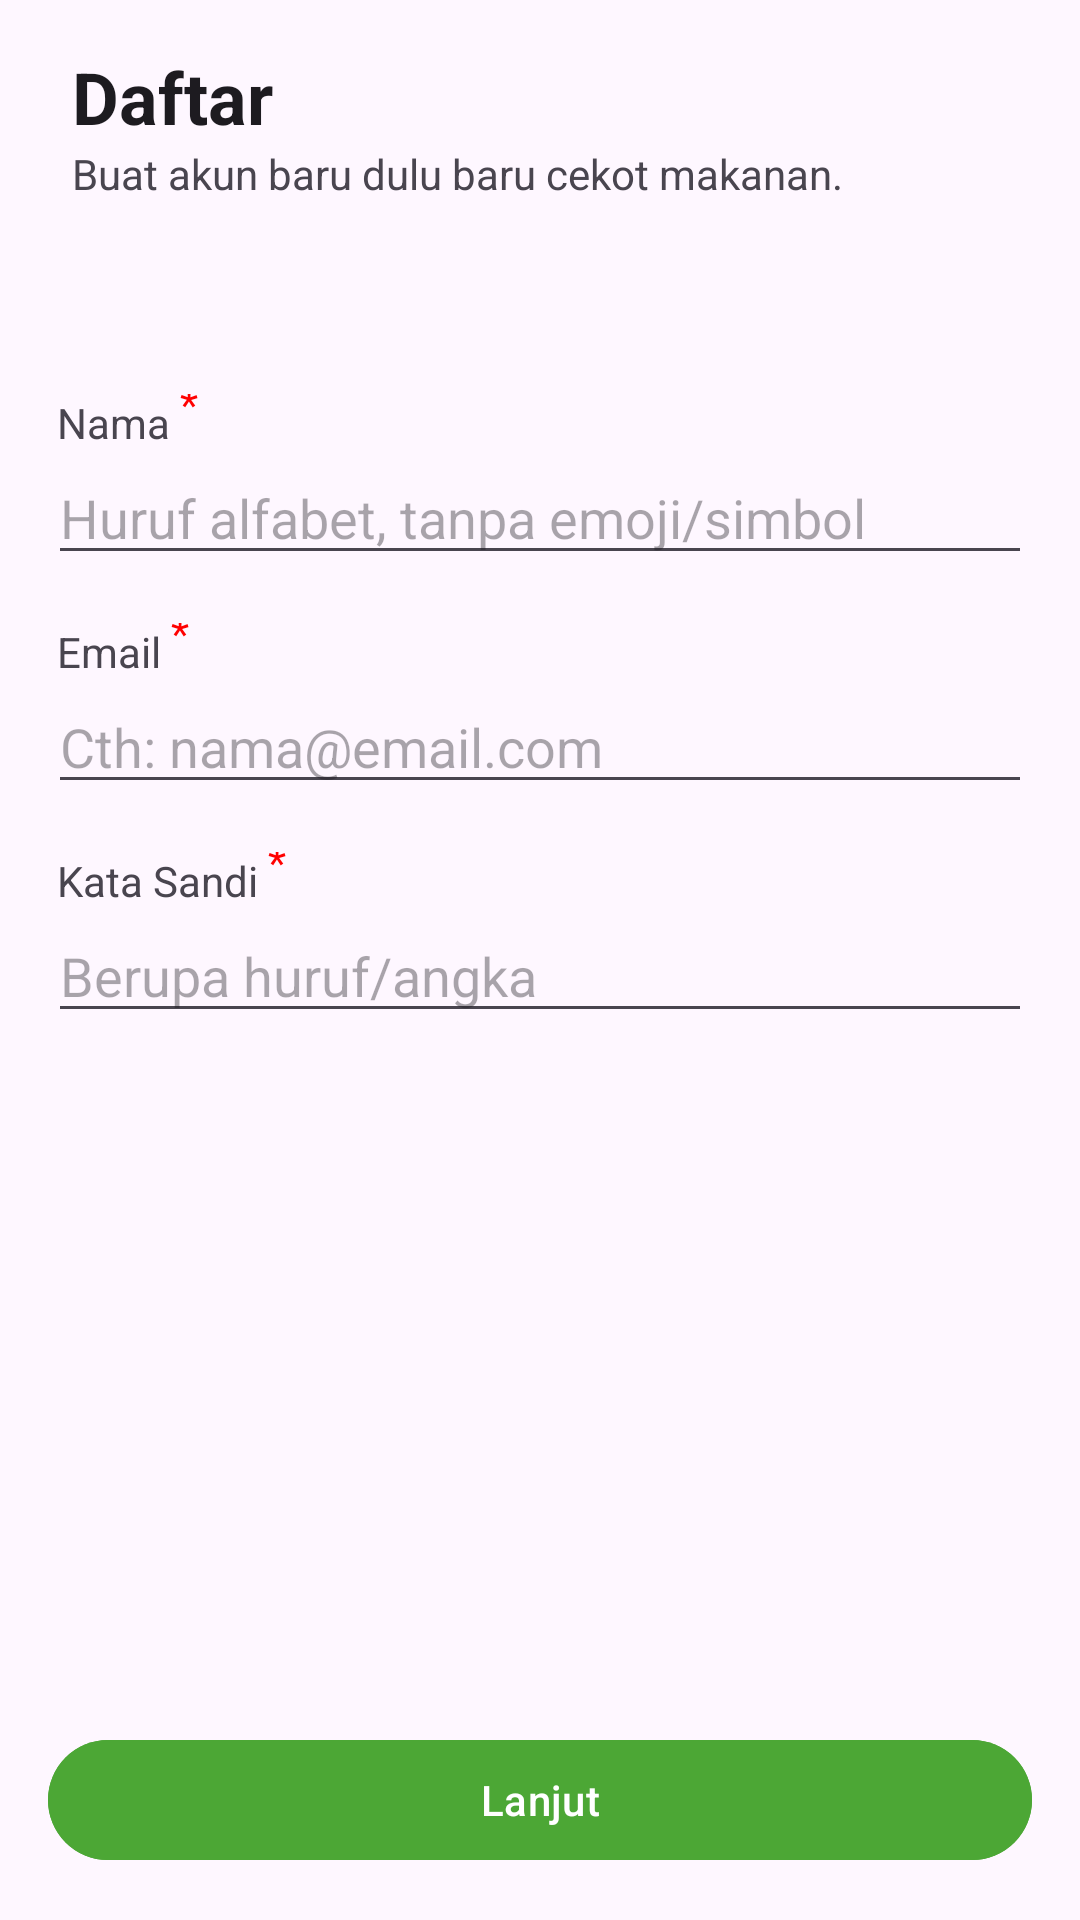

Produce the Android XML layout that renders to this screen, including the resource entries it uses.
<!-- AndroidManifest.xml: application theme Theme.GoFoodClone -->
<!-- res/layout/activity_register.xml -->
<?xml version="1.0" encoding="utf-8"?>
<androidx.constraintlayout.widget.ConstraintLayout xmlns:android="http://schemas.android.com/apk/res/android"
    xmlns:app="http://schemas.android.com/apk/res-auto"
    xmlns:tools="http://schemas.android.com/tools"
    android:layout_width="match_parent"
    android:layout_height="match_parent"
    tools:context=".register.ui.RegisterActivity">

    <include
        layout="@layout/layout_register_1"
        android:id="@+id/layout_register_1"/>

    <include
        layout="@layout/layout_register_2"
        android:id="@+id/layout_register_2"
        android:visibility="gone"/>

</androidx.constraintlayout.widget.ConstraintLayout>
<!-- res/layout/layout_register_1.xml (included above) -->
<?xml version="1.0" encoding="utf-8"?>
<androidx.constraintlayout.widget.ConstraintLayout xmlns:android="http://schemas.android.com/apk/res/android"
    android:layout_width="match_parent"
    android:layout_height="match_parent"
    xmlns:app="http://schemas.android.com/apk/res-auto"
    android:padding="16dp">

    <ImageView
        android:id="@+id/iv_back"
        android:layout_width="wrap_content"
        android:layout_height="wrap_content"
        android:src="@drawable/round_arrow_back_24"
        app:layout_constraintBottom_toBottomOf="@+id/tv_subtitle_login"
        app:layout_constraintStart_toStartOf="parent"
        app:layout_constraintTop_toTopOf="@+id/tv_title_login" />

    <TextView
        android:layout_width="0dp"
        android:layout_height="wrap_content"
        android:text="@string/daftar"
        android:id="@+id/tv_title_login"
        android:textStyle="bold"
        android:textAppearance="@android:style/TextAppearance.Material.Headline"
        android:layout_marginStart="8dp"
        app:layout_constraintTop_toTopOf="parent"
        app:layout_constraintEnd_toEndOf="parent"
        app:layout_constraintStart_toEndOf="@id/iv_back"/>

    <TextView
        android:layout_width="0dp"
        android:layout_height="wrap_content"
        android:text="@string/buat_akun_baru_dulu_baru_cekot_makanan"
        android:id="@+id/tv_subtitle_login"
        android:textAppearance="@android:style/TextAppearance.Material.Small"
        android:layout_marginStart="8dp"
        app:layout_constraintTop_toBottomOf="@id/tv_title_login"
        app:layout_constraintEnd_toEndOf="parent"
        app:layout_constraintStart_toEndOf="@id/iv_back"/>

    <TextView
        android:layout_width="wrap_content"
        android:layout_height="wrap_content"
        android:text="@string/name"
        android:id="@+id/tv_title_name"
        android:paddingStart="3dp"
        android:paddingEnd="0dp"
        app:layout_constraintTop_toBottomOf="@id/tv_subtitle_login"
        android:layout_marginTop="64dp"
        app:layout_constraintStart_toStartOf="parent"/>

    <EditText
        android:layout_width="match_parent"
        android:layout_height="wrap_content"
        android:id="@+id/et_name"
        android:inputType="text"
        app:layout_constraintTop_toBottomOf="@id/tv_title_name"
        android:hint="@string/huruf_alfabet_tanpa_emoji_simbol"/>

    <TextView
        android:layout_width="wrap_content"
        android:layout_height="wrap_content"
        android:text="@string/email"
        android:id="@+id/tv_title_email"
        android:paddingStart="3dp"
        android:paddingEnd="0dp"
        app:layout_constraintTop_toBottomOf="@id/et_name"
        android:layout_marginTop="16dp"
        app:layout_constraintStart_toStartOf="parent"/>

    <EditText
        android:layout_width="match_parent"
        android:layout_height="wrap_content"
        android:id="@+id/et_email"
        app:layout_constraintTop_toBottomOf="@id/tv_title_email"
        android:hint="@string/cth_nama_email_com"/>

    <TextView
        android:layout_width="wrap_content"
        android:layout_height="wrap_content"
        android:text="@string/password"
        android:id="@+id/tv_title_password"
        android:paddingStart="3dp"
        android:paddingEnd="0dp"
        app:layout_constraintTop_toBottomOf="@id/et_email"
        android:layout_marginTop="16dp"
        app:layout_constraintStart_toStartOf="parent"/>

    <EditText
        android:layout_width="match_parent"
        android:layout_height="wrap_content"
        android:id="@+id/et_password"
        android:inputType="textPassword"
        app:layout_constraintTop_toBottomOf="@id/tv_title_password"
        android:hint="@string/berupa_huruf_angka"/>


    <com.google.android.material.button.MaterialButton
        android:layout_width="match_parent"
        android:layout_height="wrap_content"
        android:id="@+id/bt_next"
        android:backgroundTint="#4ca735"
        android:text="@string/next"
        app:layout_constraintBottom_toBottomOf="parent"/>

</androidx.constraintlayout.widget.ConstraintLayout>
<!-- res/layout/layout_register_2.xml (included above) -->
<?xml version="1.0" encoding="utf-8"?>
<androidx.constraintlayout.widget.ConstraintLayout xmlns:android="http://schemas.android.com/apk/res/android"
    android:layout_width="match_parent"
    android:layout_height="match_parent"
    xmlns:app="http://schemas.android.com/apk/res-auto"
    android:padding="16dp">

    <ImageView
        android:id="@+id/iv_back"
        android:layout_width="wrap_content"
        android:layout_height="wrap_content"
        android:src="@drawable/round_arrow_back_24"
        app:layout_constraintBottom_toBottomOf="@+id/tv_subtitle_login"
        app:layout_constraintStart_toStartOf="parent"
        app:layout_constraintTop_toTopOf="@+id/tv_title_login" />

    <TextView
        android:layout_width="0dp"
        android:layout_height="wrap_content"
        android:text="@string/address"
        android:id="@+id/tv_title_login"
        android:textStyle="bold"
        android:textAppearance="@android:style/TextAppearance.Material.Headline"
        android:layout_marginStart="8dp"
        app:layout_constraintTop_toTopOf="parent"
        app:layout_constraintEnd_toEndOf="parent"
        app:layout_constraintStart_toEndOf="@id/iv_back"/>

    <TextView
        android:layout_width="0dp"
        android:layout_height="wrap_content"
        android:text="@string/lengkapi_alamat_kamu_buat_lanjut_daftar_akunnya"
        android:id="@+id/tv_subtitle_login"
        android:textAppearance="@android:style/TextAppearance.Material.Small"
        android:layout_marginStart="8dp"
        app:layout_constraintTop_toBottomOf="@id/tv_title_login"
        app:layout_constraintEnd_toEndOf="parent"
        app:layout_constraintStart_toEndOf="@id/iv_back"/>

    <TextView
        android:layout_width="wrap_content"
        android:layout_height="wrap_content"
        android:text="@string/phone_number"
        android:id="@+id/tv_title_phone_number"
        android:paddingStart="3dp"
        android:paddingEnd="0dp"
        app:layout_constraintTop_toBottomOf="@id/tv_subtitle_login"
        android:layout_marginTop="64dp"
        app:layout_constraintStart_toStartOf="parent"/>

    <EditText
        android:layout_width="match_parent"
        android:layout_height="wrap_content"
        android:id="@+id/et_phone_number"
        android:inputType="phone"
        app:layout_constraintTop_toBottomOf="@id/tv_title_phone_number"
        android:hint="@string/_08xxxxxxxxxx"/>

    <TextView
        android:layout_width="wrap_content"
        android:layout_height="wrap_content"
        android:text="@string/address_form"
        android:id="@+id/tv_title_address"
        android:paddingStart="3dp"
        android:paddingEnd="0dp"
        app:layout_constraintTop_toBottomOf="@id/et_phone_number"
        android:layout_marginTop="16dp"
        app:layout_constraintStart_toStartOf="parent"/>

    <EditText
        android:layout_width="match_parent"
        android:layout_height="wrap_content"
        android:id="@+id/et_address"
        app:layout_constraintTop_toBottomOf="@id/tv_title_address"
        android:hint="@string/alamat_kamu"/>

    <TextView
        android:layout_width="wrap_content"
        android:layout_height="wrap_content"
        android:text="@string/house_number"
        android:id="@+id/tv_title_house_number"
        android:paddingStart="3dp"
        android:paddingEnd="0dp"
        app:layout_constraintTop_toBottomOf="@id/et_address"
        android:layout_marginTop="16dp"
        app:layout_constraintStart_toStartOf="parent"/>

    <EditText
        android:layout_width="match_parent"
        android:layout_height="wrap_content"
        android:id="@+id/et_house_number"
        app:layout_constraintTop_toBottomOf="@id/tv_title_house_number"
        android:hint="@string/nomor_rumah_kamu"/>

    <TextView
        android:layout_width="wrap_content"
        android:layout_height="wrap_content"
        android:text="@string/city"
        android:id="@+id/tv_title_city"
        android:paddingStart="3dp"
        android:paddingEnd="0dp"
        app:layout_constraintTop_toBottomOf="@id/et_house_number"
        android:layout_marginTop="16dp"
        app:layout_constraintStart_toStartOf="parent"/>

    <com.google.android.material.textfield.TextInputLayout
        android:layout_width="match_parent"
        android:layout_height="wrap_content"
        style="@style/Widget.Material3.TextInputLayout.OutlinedBox.Dense.ExposedDropdownMenu"
        app:boxCornerRadiusTopStart="24dp"
        app:boxCornerRadiusBottomEnd="24dp"
        app:boxCornerRadiusBottomStart="24dp"
        app:boxCornerRadiusTopEnd="24dp"
        app:hintEnabled="false"
        android:layout_marginTop="8dp"
        app:layout_constraintTop_toBottomOf="@id/tv_title_city">

        <com.google.android.material.textfield.MaterialAutoCompleteTextView
            android:layout_width="match_parent"
            android:layout_height="wrap_content"
            android:inputType="text"
            android:id="@+id/sp_city"
            android:hint="@string/pilih_kota"/>

    </com.google.android.material.textfield.TextInputLayout>


    <com.google.android.material.button.MaterialButton
        android:layout_width="match_parent"
        android:layout_height="wrap_content"
        android:id="@+id/bt_register"
        android:backgroundTint="#4ca735"
        android:text="@string/register_now"
        app:layout_constraintBottom_toBottomOf="parent"/>

</androidx.constraintlayout.widget.ConstraintLayout>
<!-- resources referenced by this layout -->
<resources>
  <string name="_08xxxxxxxxxx">08xxxxxxxxxx</string>
  <string name="address">Alamat</string>
  <string name="address_form">Alamat <font color="@android:color/red"><sup>*</sup></font></string>
  <string name="alamat_kamu">Alamat Kamu</string>
  <string name="berupa_huruf_angka">Berupa huruf/angka</string>
  <string name="buat_akun_baru_dulu_baru_cekot_makanan">Buat akun baru dulu baru cekot makanan.</string>
  <string name="city">Kota <font color="@android:color/red"><sup>*</sup></font></string>
  <string name="cth_nama_email_com">Cth: nama@email.com</string>
  <string name="daftar">Daftar</string>
  <string name="email">Email <font color="@android:color/red"><sup>*</sup></font></string>
  <string name="house_number">Nomor Rumah <font color="@android:color/red"><sup>*</sup></font></string>
  <string name="huruf_alfabet_tanpa_emoji_simbol">Huruf alfabet, tanpa emoji/simbol</string>
  <string name="lengkapi_alamat_kamu_buat_lanjut_daftar_akunnya">Lengkapi alamat kamu buat lanjut daftar akunnya.</string>
  <string name="name">Nama <font color="@android:color/red"><sup>*</sup></font></string>
  <string name="next">Lanjut</string>
  <string name="nomor_rumah_kamu">Nomor Rumah Kamu</string>
  <string name="password">Kata Sandi <font color="@android:color/red"><sup>*</sup></font></string>
  <string name="phone_number">Nomor HP <font color="@android:color/red"><sup>*</sup></font></string>
  <string name="pilih_kota">Pilih Kota</string>
  <string name="register_now">Daftar sekarang</string>
  <style name="Theme.GoFoodClone" parent="Base.Theme.GoFoodClone" />
  <style name="Base.Theme.GoFoodClone" parent="Theme.Material3.DayNight.NoActionBar">
          
          
      </style>
</resources>
